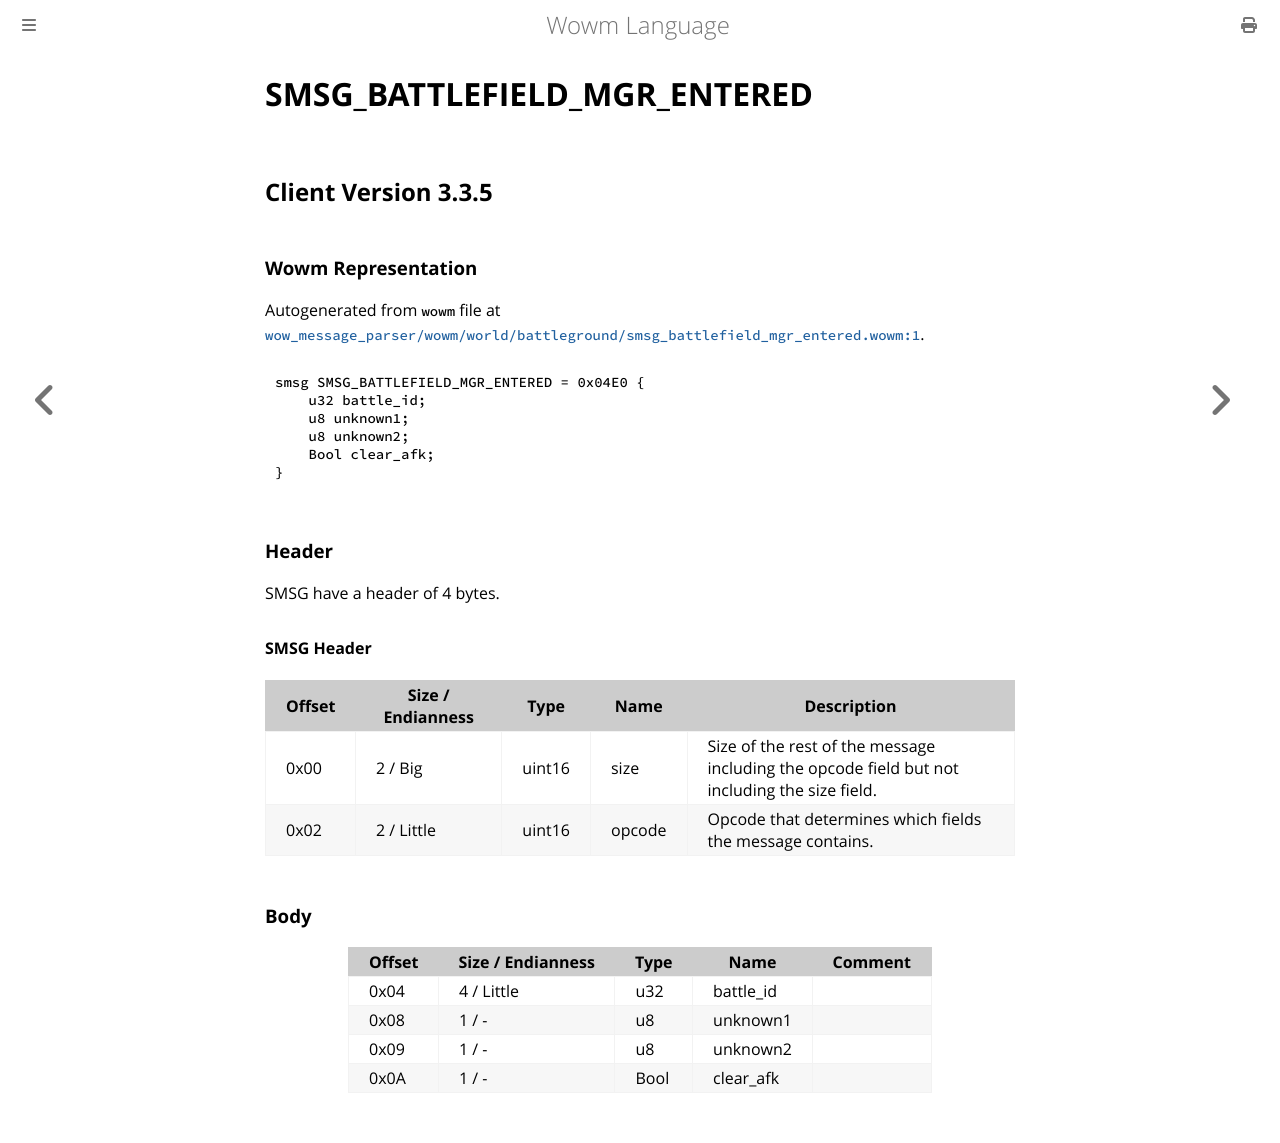

repository: gtker/wow_messages · page: docs/smsg_battlefield_mgr_entered.html · generator: mdbook

# SMSG_BATTLEFIELD_MGR_ENTERED

## Client Version 3.3.5

### Wowm Representation

Autogenerated from `wowm` file at [`wow_message_parser/wowm/world/battleground/smsg_battlefield_mgr_entered.wowm:1`](https://github.com/gtker/wow_messages/tree/main/wow_message_parser/wowm/world/battleground/smsg_battlefield_mgr_entered.wowm#L1).
```rust,ignore
smsg SMSG_BATTLEFIELD_MGR_ENTERED = 0x04E0 {
    u32 battle_id;
    u8 unknown1;
    u8 unknown2;
    Bool clear_afk;
}
```
### Header

SMSG have a header of 4 bytes.

#### SMSG Header

| Offset | Size / Endianness | Type   | Name   | Description |
| ------ | ----------------- | ------ | ------ | ----------- |
| 0x00   | 2 / Big           | uint16 | size   | Size of the rest of the message including the opcode field but not including the size field.|
| 0x02   | 2 / Little        | uint16 | opcode | Opcode that determines which fields the message contains.|

### Body

| Offset | Size / Endianness | Type | Name | Comment |
| ------ | ----------------- | ---- | ---- | ------- |
| 0x04 | 4 / Little | u32 | battle_id |  |
| 0x08 | 1 / - | u8 | unknown1 |  |
| 0x09 | 1 / - | u8 | unknown2 |  |
| 0x0A | 1 / - | Bool | clear_afk |  |
